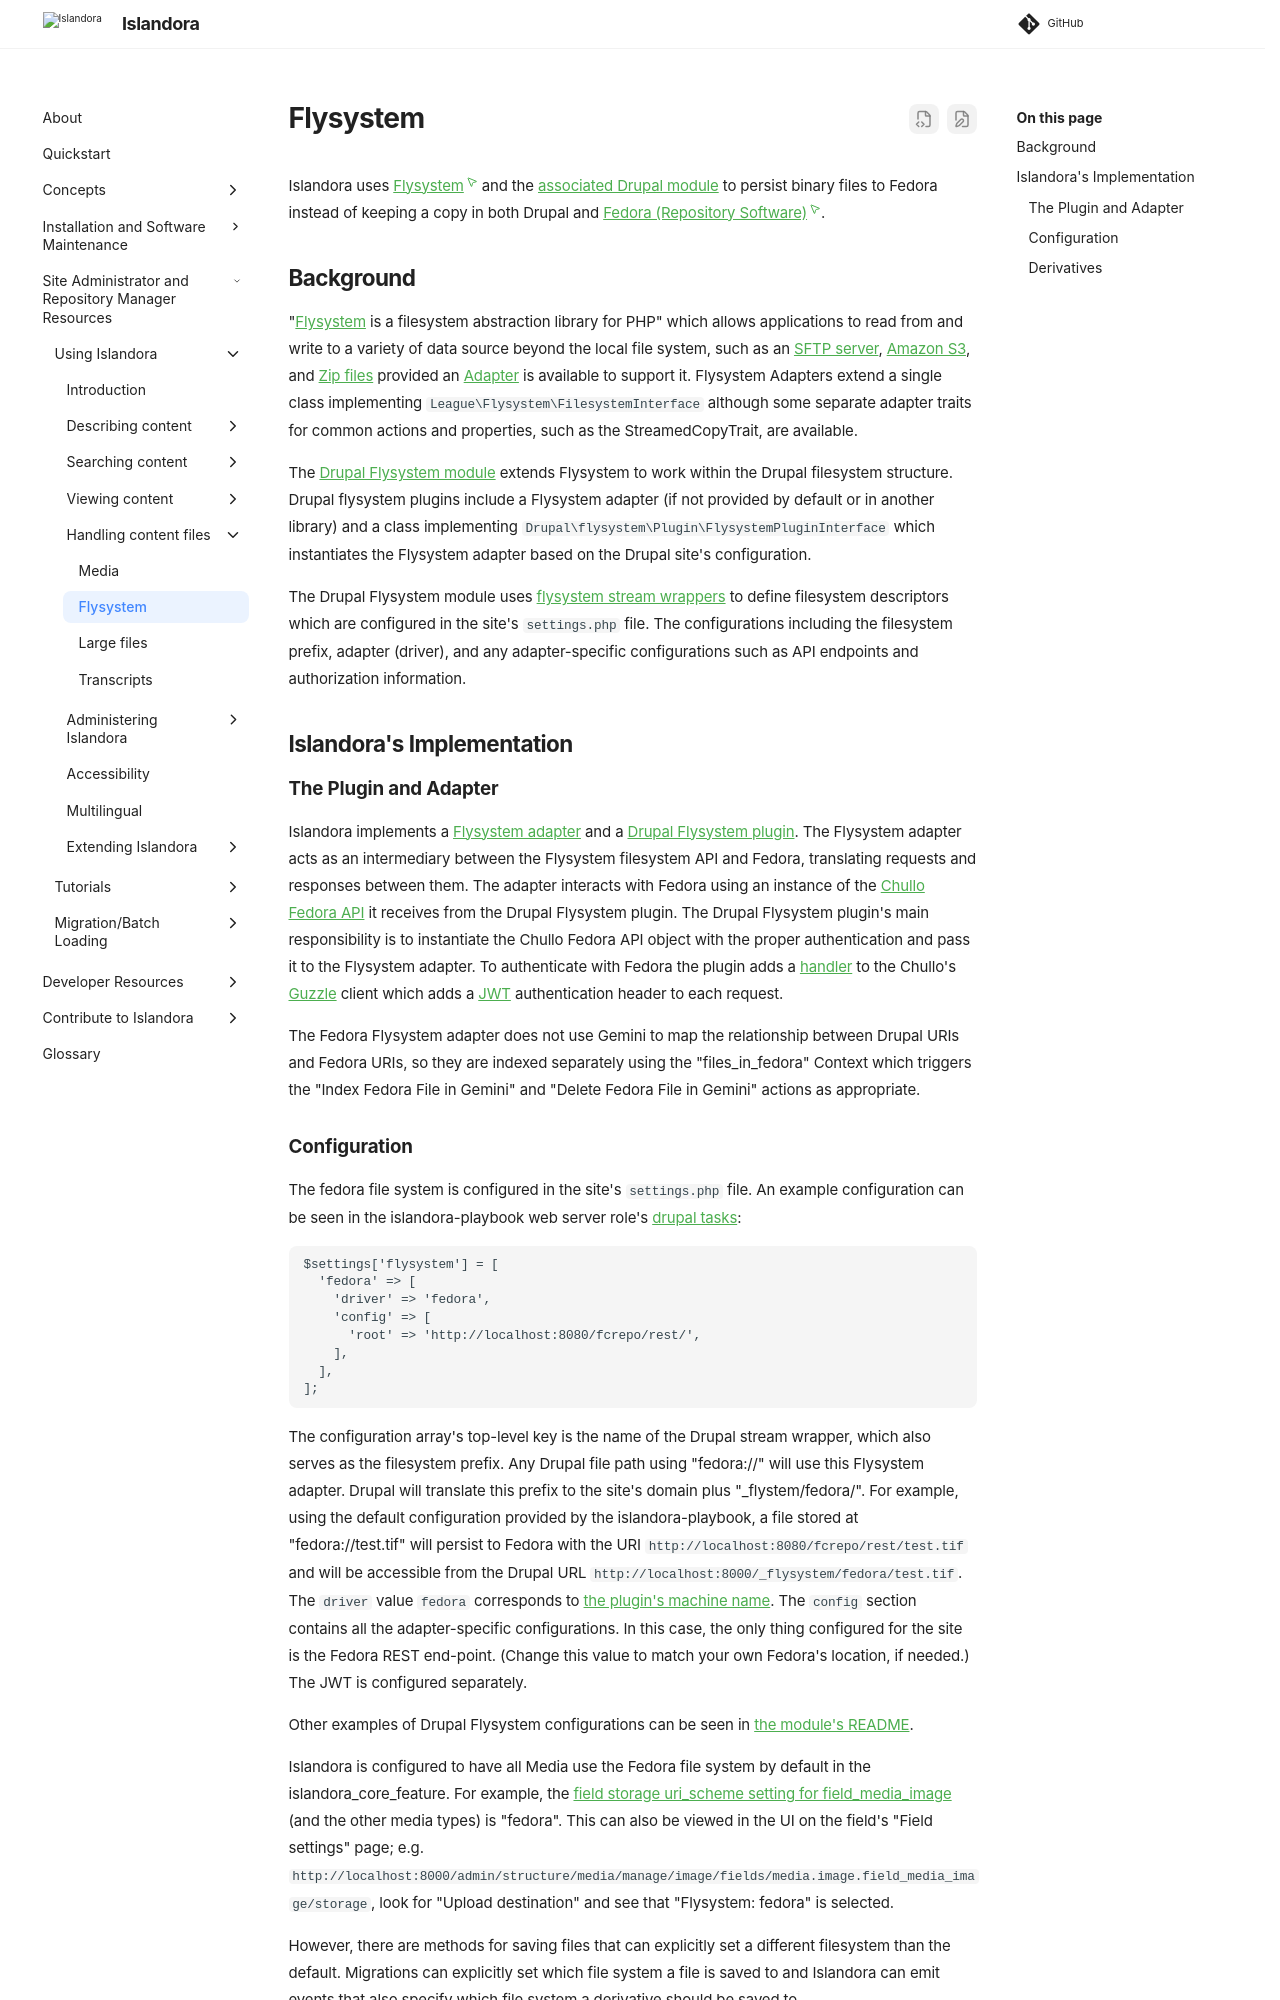

repository: Islandora/documentation · page: pr-preview/pr-2438/user-documentation/flysystem/index.html · generator: mkdocs

# Flysystem

Islandora uses [Flysystem] and the [associated Drupal module](https://www.drupal.org/project/flysystem) to persist binary files to Fedora instead of keeping a copy in both Drupal and [Fedora (Repository Software)].

## Background

"[Flysystem](https://flysystem.thephpleague.com/docs/) is a filesystem abstraction library for PHP" which allows applications to read from and write to a variety of data source beyond the local file system, such as an [SFTP server](https://flysystem.thephpleague.com/docs/adapter/sftp/), [Amazon S3](https://flysystem.thephpleague.com/docs/adapter/aws-s3/), and [Zip files](https://flysystem.thephpleague.com/docs/adapter/zip-archive/) provided an [Adapter](https://flysystem.thephpleague.com/docs/advanced/creating-an-adapter/) is available to support it. Flysystem Adapters extend a single class implementing `League\Flysystem\FilesystemInterface` although some separate adapter traits for common actions and properties, such as the StreamedCopyTrait, are available.

The [Drupal Flysystem module](https://www.drupal.org/project/flysystem) extends Flysystem to work within the Drupal filesystem structure. Drupal flysystem plugins include a Flysystem adapter (if not provided by default or in another library) and a class implementing `Drupal\flysystem\Plugin\FlysystemPluginInterface` which instantiates the Flysystem adapter based on the Drupal site's configuration.

The Drupal Flysystem module uses [flysystem stream wrappers](https://github.com/twistor/flysystem-stream-wrapper) to define filesystem descriptors which are configured in the site's `settings.php` file. The configurations including the filesystem prefix, adapter (driver), and any adapter-specific configurations such as API endpoints and authorization information.

## Islandora's Implementation

### The Plugin and Adapter

Islandora implements a [Flysystem adapter](https://github.com/Islandora/islandora/blob/8.x-1.x/src/Flysystem/Adapter/FedoraAdapter.php) and a [Drupal Flysystem plugin](https://github.com/Islandora/islandora/blob/8.x-1.x/src/Flysystem/Fedora.php). The Flysystem adapter acts as an intermediary between the Flysystem filesystem API and Fedora, translating requests and responses between them. The adapter interacts with Fedora using an instance of the [Chullo Fedora API](https://github.com/Islandora/chullo/blob/main/src/IFedoraApi.php) it receives from the Drupal Flysystem plugin. The Drupal Flysystem plugin's main responsibility is to instantiate the Chullo Fedora API object with the proper authentication and pass it to the Flysystem adapter. To authenticate with Fedora the plugin adds a [handler](http://docs.guzzlephp.org/en/stable/handlers-and-middleware.html) to the Chullo's [Guzzle](http://docs.guzzlephp.org) client which adds a [JWT](https://jwt.io/) authentication header to each request. <!-- After https://github.com/Islandora/islandora/pull/119 is merged:  To authenticate with Fedora the plugin adds a handler to the Chullo's Guzzle client with a copy of the site's JWT authentication object so that each Fedora request can generate its own Bearer token. -->

The Fedora Flysystem adapter does not use Gemini to map the relationship between Drupal URIs and Fedora URIs, so they are indexed separately using the "files_in_fedora" Context which triggers the "Index Fedora File in Gemini" and "Delete Fedora File in Gemini" actions as appropriate.
